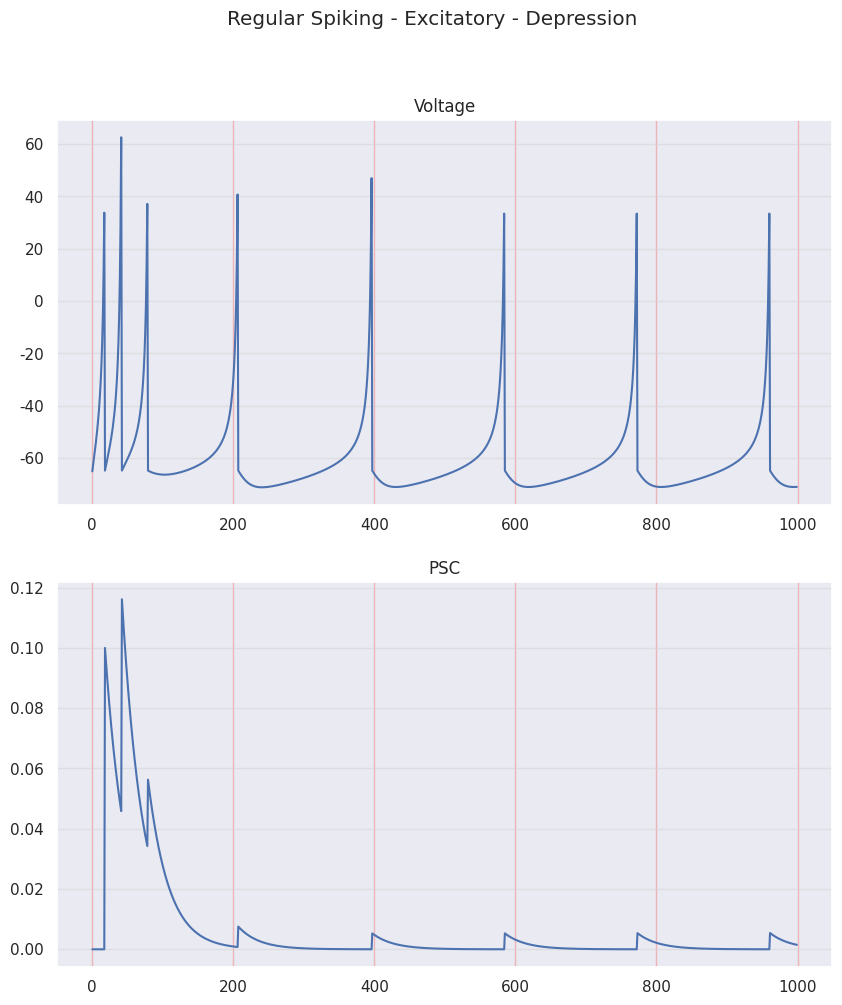
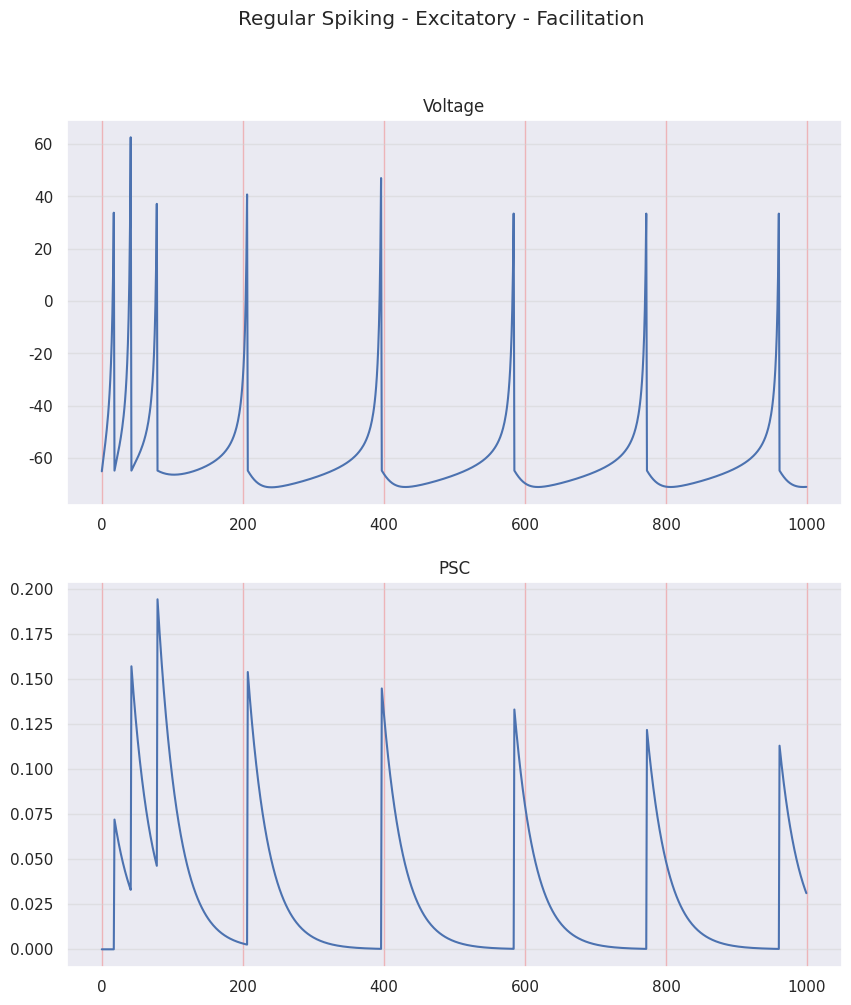
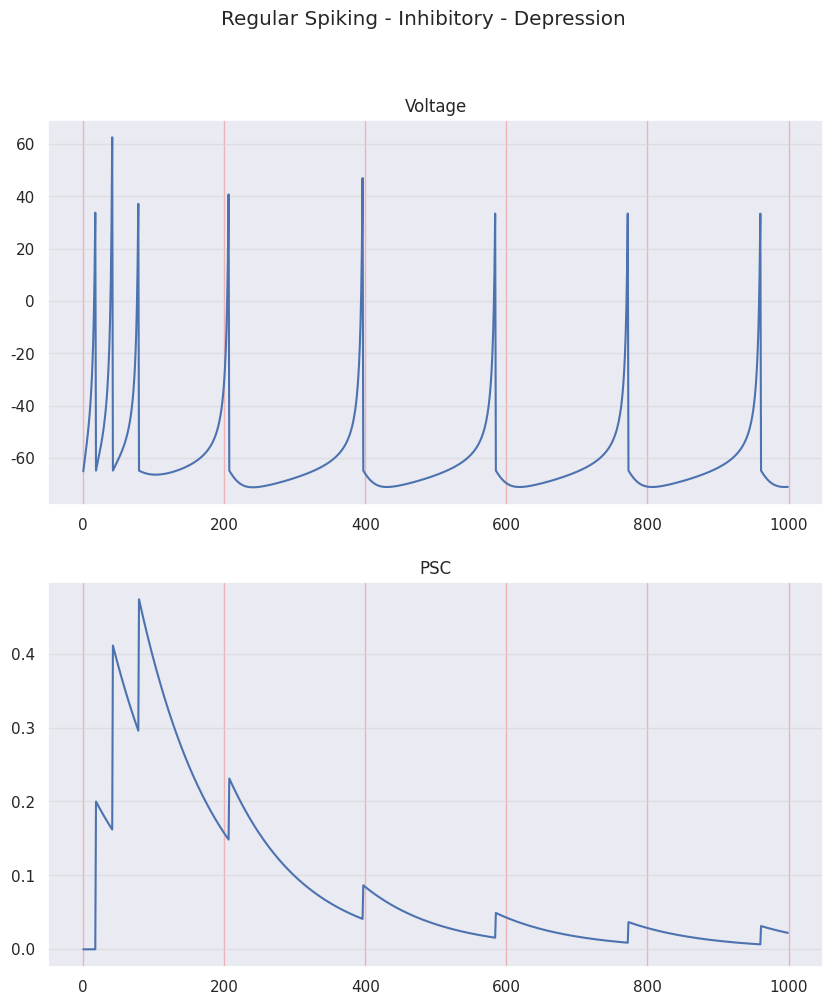
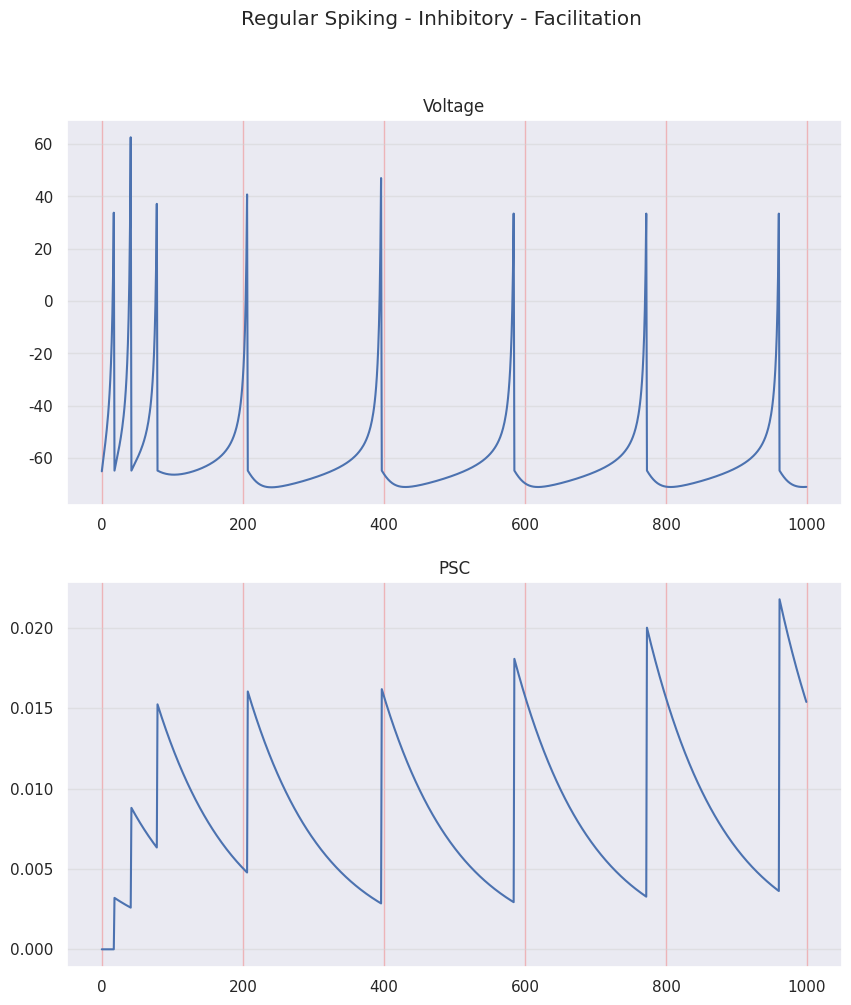

The script that saved these images, in order:
"""
Created on Wed Nov 15 21:27:23 2023

Depression
- RS to FS

Facilitation
- RS to LTS

STF - Short Term Facilitation
STD - Short Term Depression
PL - Pseudo Linear

R - Recovered state - synaptic efficacy
u - Utilization state - synaptic efficacy

[redacted]
"""
import matplotlib.pyplot as plt
import numpy as np
from random import seed, random
import seaborn as sns
sns.set()

seed(1)
random_factor = random()

# =============================================================================
# PARAMETERS
# =============================================================================

ms = 100           # 1 second in miliseconds
dt = 0.1           # time step = 1ms
sim_time = 100
sim_steps = int(sim_time/dt)    # 1 second in miliseconds
time = np.arange(1, sim_steps)

# Izhikevich neuron model
vp = 30     # voltage peak
vr = -65    # voltage threshold
rs_params = {'a': 0.02, 'b': 0.2, 'c': -65, 'd': 8}  # Regular Spiking

a_rs = rs_params['a']
b_rs = rs_params['b']
c_rs = rs_params['c'] + 15*random_factor**2
d_rs = rs_params['d'] - 6*random_factor**2

I_rs = 3.5*7

# Tsodkys and Markram synapse model
t_s_E = 3         # decay time constante of I (PSC current)
t_s_I = 11        # decay time constante of I (PSC current)

## Facilitation synapses parameters for excitatory synapses
t_f_E_F = 670
t_d_E_F = 138
U_E_F = 0.09
A_E_F = 0.8

## Facilitation synapses parameters for inhibitory synapses
t_f_I_F = 376
t_d_I_F = 45
U_I_F = 0.016
A_I_F = 0.2

## Depression synapses parameters for excitatory synapses
t_f_E_D = 17
t_d_E_D = 671
U_E_D = 0.5
A_E_D = 0.2

## Depression synapses parameters for inhibitory synapses
t_f_I_D = 21
t_d_I_D = 706
U_I_D = 0.25
A_I_D = 0.8

# =============================================================================
# VARIABLES
# =============================================================================
R_E_D = np.zeros((1, sim_steps)) # R for Excitatory Depression
u_E_D = np.zeros((1, sim_steps)) # u for Excitatory Depression
I_E_D = np.zeros((1, sim_steps)) # I for Excitatory Depression
R_E_D[0][0] = 1

R_E_F = np.zeros((1, sim_steps)) # R for Excitatory Facilitation
u_E_F = np.zeros((1, sim_steps)) # u for Excitatory Facilitation
I_E_F = np.zeros((1, sim_steps)) # I for Excitatory Facilitation
R_E_F[0][0] = 1

R_I_D = np.zeros((1, sim_steps)) # R for Inhibitory Depression
u_I_D = np.zeros((1, sim_steps)) # u for Inhibitory Depression
I_I_D = np.zeros((1, sim_steps)) # I for Inhibitory Depression
R_I_D[0][0] = 1

R_I_F = np.zeros((1, sim_steps)) # R for Inhibitory Facilitation
u_I_F = np.zeros((1, sim_steps)) # u for Inhibitory Facilitation
I_I_F = np.zeros((1, sim_steps)) # I for Inhibitory Facilitation
R_I_F[0][0] = 1

n_rs = 1  # number of RS neurons

v_rs = np.zeros((n_rs, sim_steps)); v_rs[0][0] = vr
u_rs = np.zeros((n_rs, sim_steps)); u_rs[0][0] = vr*rs_params['b']

PSC_E_D = np.zeros((n_rs, sim_steps))
PSC_E_F = np.zeros((n_rs, sim_steps))
PSC_I_D = np.zeros((n_rs, sim_steps))
PSC_I_F = np.zeros((n_rs, sim_steps))

# =============================================================================
# EQUATIONS IN FORM OF FUNCTIONS
# =============================================================================

def print_signal(signal, title):
    plt.figure(1)
    plt.suptitle(title)
    plt.plot(signal, 'b')
    plt.grid(True)
    plt.show()

def print_comparison(voltage, PSC, title):
    fig, (ax1, ax2) = plt.subplots(2, figsize=(10, 11))
    fig.suptitle(title)
    ax1.set_title('Voltage')
    ax1.yaxis.grid(True, linestyle='-', which='major', color='lightgrey',
                   alpha=0.5)
    ax1.xaxis.grid(True, linestyle='-', which='major', color='lightcoral',
                   alpha=0.5)
    ax2.set_title('PSC')
    ax2.yaxis.grid(True, linestyle='-', which='major', color='lightgrey',
                   alpha=0.5)
    ax2.xaxis.grid(True, linestyle='-', which='major', color='lightcoral',
                   alpha=0.5)

    ax1.plot(voltage)
    ax2.plot(PSC)
    
def izhikevich_dvdt(v, u, I):
    return 0.04*v**2 + 5*v + 140 - u + I

def izhikevich_dudt(v, u, a, b):
    return a*(b*v - u)

def synapse_utilization(u, tau_f, U, AP, dt):
    return -(dt/tau_f)*u + U*(1 - u)*AP

def synapse_recovery(R, tau_d, u_next, AP, dt):
    return (dt/tau_d)*(1 - R) - u_next*R*AP

def synapse_current(I, tau_s, A, R, u_next, AP, dt):
    return -(dt/tau_s)*I + A*R*u_next*AP

# =============================================================================
# MAIN - STD
# =============================================================================
for t in time:
    # RS NEURON - Excitatory
    AP_aux = 0
    for i in range(n_rs):
        v_aux_rs = 1*v_rs[i][t - 1]
        u_aux_rs = 1*u_rs[i][t - 1]
        # Synapse var - Excitatory - Depression
        syn_u_aux_E_D = 1*u_E_D[i][t - 1]
        syn_R_aux_E_D = 1*R_E_D[i][t - 1]
        syn_I_aux_E_D = 1*I_E_D[i][t - 1]
        # Synapse var - Excitatory - Facilitation
        syn_u_aux_E_F = 1*u_E_F[i][t - 1]
        syn_R_aux_E_F = 1*R_E_F[i][t - 1]
        syn_I_aux_E_F = 1*I_E_F[i][t - 1]
        # Synapse var - Inhibitory - Depression
        syn_u_aux_I_D = 1*u_I_D[i][t - 1]
        syn_R_aux_I_D = 1*R_I_D[i][t - 1]
        syn_I_aux_I_D = 1*I_I_D[i][t - 1]
        # Synapse var - Inhibitory - Faciliation
        syn_u_aux_I_F = 1*u_I_F[i][t - 1]
        syn_R_aux_I_F = 1*R_I_F[i][t - 1]
        syn_I_aux_I_F = 1*I_I_F[i][t - 1]        
                
        # Neuron - FS - Excitatory
        if (v_aux_rs >= vp):
            AP_aux = 1
            v_aux_rs = v_rs[i][t]
            v_rs[i][t] = c_rs
            u_rs[i][t] = u_aux_rs + d_rs
        else:
            AP_aux = 0
            dv_rs = izhikevich_dvdt(v = v_aux_rs, u = u_aux_rs, I = I_rs)
            du_rs = izhikevich_dudt(v = v_aux_rs, u = u_aux_rs, a = a_rs, b = b_rs)
        
            v_rs[i][t] = v_aux_rs + dt*dv_rs
            u_rs[i][t] = u_aux_rs + dt*du_rs
            
        # Synapse - Excitatory - Depression
        syn_du_E_D = synapse_utilization(u = syn_u_aux_E_D, 
                                         tau_f = t_f_E_D, 
                                         U = U_E_D, 
                                         AP = AP_aux, 
                                         dt = dt)
        u_E_D[i][t] = syn_u_aux_E_D + syn_du_E_D
        
        syn_dR_E_D = synapse_recovery(R = syn_R_aux_E_D, 
                                  tau_d = t_d_E_D, 
                                  u_next = u_E_D[i][t], 
                                  AP = AP_aux, 
                                  dt = dt)
        R_E_D[i][t] = syn_R_aux_E_D + syn_dR_E_D
        
        syn_dI_E_D = synapse_current(I = syn_I_aux_E_D, 
                                 tau_s = t_s_E, 
                                 A = A_E_D, 
                                 R = syn_R_aux_E_D, 
                                 u_next = u_E_D[i][t], 
                                 AP = AP_aux, 
                                 dt = dt)
        I_E_D[i][t] = syn_I_aux_E_D + syn_dI_E_D
        PSC_E_D[i][t] = I_E_D[i][t]
        
        # Synapse - Excitatory - Facilitation
        syn_du_E_F = synapse_utilization(u = syn_u_aux_E_F, 
                                          tau_f = t_f_E_F, 
                                          U = U_E_F, 
                                          AP = AP_aux, 
                                          dt = dt)
        u_E_F[i][t] = syn_u_aux_E_F + syn_du_E_F
        
        syn_dR_E_F = synapse_recovery(R = syn_R_aux_E_F, 
                                      tau_d = t_d_E_F, 
                                      u_next = u_E_F[i][t], 
                                      AP = AP_aux, 
                                      dt = dt)
        R_E_F[i][t] = syn_R_aux_E_F + syn_dR_E_F
        
        syn_dI_E_F = synapse_current(I = syn_I_aux_E_F, 
                                      tau_s = t_s_E, 
                                      A = A_E_F, 
                                      R = syn_R_aux_E_F, 
                                      u_next = u_E_F[i][t], 
                                      AP = AP_aux, 
                                      dt = dt)
        I_E_F[i][t] = syn_I_aux_E_F + syn_dI_E_F
        PSC_E_F[i][t] = I_E_F[i][t]
        
        # Synapse - Inhibitory - Depression
        syn_du_I_D = synapse_utilization(u = syn_u_aux_I_D, 
                                          tau_f = t_f_I_D, 
                                          U = U_I_D, 
                                          AP=AP_aux, 
                                          dt = dt)
        u_I_D[i][t] = syn_u_aux_I_D + syn_du_I_D
        
        syn_dR_I_D = synapse_recovery(R = syn_R_aux_I_D, 
                                  tau_d = t_d_I_D, 
                                  u_next = u_I_D[i][t], 
                                  AP = AP_aux, 
                                  dt = dt)
        R_I_D[i][t] = syn_R_aux_I_D + syn_dR_I_D
        
        syn_dI_I_D = synapse_current(I = syn_I_aux_I_D, 
                                  tau_s = t_s_I, 
                                  A = A_I_D, 
                                  R = syn_R_aux_I_D, 
                                  u_next = u_I_D[i][t], 
                                  AP = AP_aux, 
                                  dt = dt)
        I_I_D[i][t] = syn_I_aux_I_D + syn_dI_I_D
        PSC_I_D[i][t] = I_I_D[i][t]
        
        # Synapse - Inhibitory - Facilitation
        syn_du_I_F = synapse_utilization(u = syn_u_aux_I_F, 
                                          tau_f = t_f_I_F, 
                                          U = U_I_F, 
                                          AP=AP_aux, 
                                          dt = dt)
        u_I_F[i][t] = syn_u_aux_I_F + syn_du_I_F
        
        syn_dR_I_F = synapse_recovery(R = syn_R_aux_I_F, 
                                      tau_d = t_d_I_F, 
                                      u_next = u_I_F[i][t], 
                                      AP = AP_aux, 
                                      dt = dt)
        R_I_F[i][t] = syn_R_aux_I_F + syn_dR_I_F
        
        syn_dI_I_F = synapse_current(I = syn_I_aux_I_F, 
                                      tau_s = t_s_I, 
                                      A = A_I_F, 
                                      R = syn_R_aux_I_F, 
                                      u_next = u_I_F[i][t], 
                                      AP = AP_aux, 
                                      dt = dt)
        I_I_F[i][t] = syn_I_aux_I_F + syn_dI_I_F
        PSC_I_F[i][t] = I_I_F[i][t]


print_comparison(voltage = v_rs[0], PSC = PSC_E_D[0], title = 'Regular Spiking - Excitatory - Depression')
print_comparison(voltage = v_rs[0], PSC = PSC_E_F[0], title = 'Regular Spiking - Excitatory - Facilitation')
print_comparison(voltage = v_rs[0], PSC = PSC_I_D[0], title = 'Regular Spiking - Inhibitory - Depression')
print_comparison(voltage = v_rs[0], PSC = PSC_I_F[0], title = 'Regular Spiking - Inhibitory - Facilitation')
